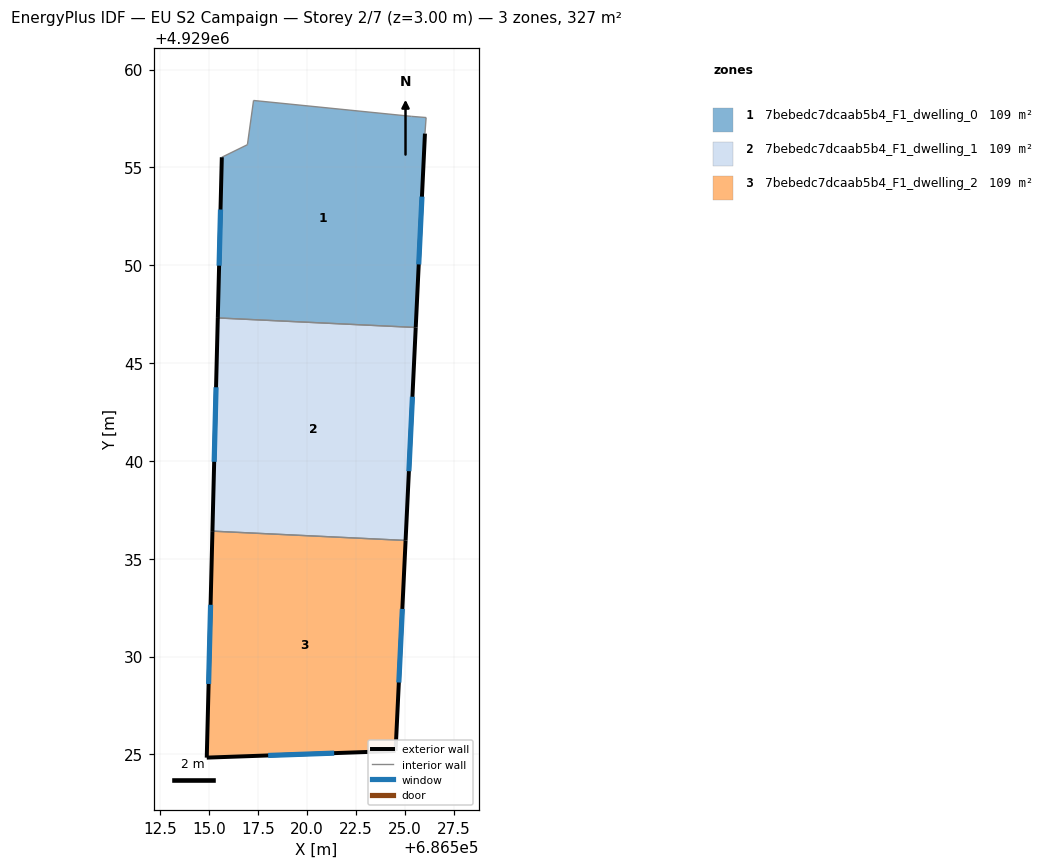
=== STOREY PLAN SPEC (per zone: floor XY polygon, exterior-wall plan segments, windows/doors) ===
zone 1: 7bebedc7dcaab5b4_F1_dwelling_0  (109.0 m²)
  floor: (686525.55, 4929046.82) (686526.02, 4929056.73) (686526.08, 4929057.55) (686525.34, 4929057.61) (686517.26, 4929058.42) (686516.94, 4929056.16) (686515.64, 4929055.52) (686515.43, 4929047.31)
  exterior wall: (686515.43, 4929047.31) – (686515.64, 4929055.52)  [8.2 m]
    window: (686515.50, 4929049.98) – (686515.57, 4929052.85)  [3.0 m²]
  exterior wall: (686526.02, 4929056.73) – (686525.55, 4929046.82)  [9.9 m]
    window: (686525.86, 4929053.50) – (686525.70, 4929050.04)  [3.6 m²]
  interior walls: 6
zone 2: 7bebedc7dcaab5b4_F1_dwelling_1  (109.0 m²)
  floor: (686525.03, 4929035.94) (686525.55, 4929046.82) (686515.43, 4929047.31) (686515.16, 4929036.41)
  exterior wall: (686525.55, 4929046.82) – (686525.03, 4929035.94)  [10.9 m]
    window: (686525.38, 4929043.28) – (686525.20, 4929039.48)  [4.0 m²]
  exterior wall: (686515.16, 4929036.41) – (686515.43, 4929047.31)  [10.9 m]
    window: (686515.25, 4929039.96) – (686515.34, 4929043.76)  [4.0 m²]
  interior walls: 2
zone 3: 7bebedc7dcaab5b4_F1_dwelling_2  (109.0 m²)
  floor: (686524.52, 4929025.18) (686525.03, 4929035.94) (686515.16, 4929036.41) (686514.87, 4929024.84)
  exterior wall: (686525.03, 4929035.94) – (686524.52, 4929025.18)  [10.8 m]
    window: (686524.86, 4929032.44) – (686524.68, 4929028.68)  [3.9 m²]
  exterior wall: (686524.52, 4929025.18) – (686514.87, 4929024.84)  [9.7 m]
    window: (686521.38, 4929025.07) – (686518.00, 4929024.95)  [3.5 m²]
  exterior wall: (686514.87, 4929024.84) – (686515.16, 4929036.41)  [11.6 m]
    window: (686514.96, 4929028.60) – (686515.06, 4929032.65)  [4.2 m²]
  interior walls: 1

=== DERIVED (storey summary) ===
Building: EU S2 Campaign
Storey: 2 of 7  (floor level z = 3.00 m)
Storey gross floor area: 327.0 m²
Zones on this storey: 3
  - 7bebedc7dcaab5b4_F1_dwelling_0: floor 109.0 m²; exterior wall 18.1 m (54.4 m²); 2 window(s) 6.6 m²; WWR 12.2%
  - 7bebedc7dcaab5b4_F1_dwelling_1: floor 109.0 m²; exterior wall 21.8 m (65.4 m²); 2 window(s) 8.0 m²; WWR 12.2%
  - 7bebedc7dcaab5b4_F1_dwelling_2: floor 109.0 m²; exterior wall 32.0 m (96.0 m²); 3 window(s) 11.7 m²; WWR 12.2%
Zone adjacency (shared interzone walls):
  - 7bebedc7dcaab5b4_F1_dwelling_0 ↔ 7bebedc7dcaab5b4_F1_dwelling_1
  - 7bebedc7dcaab5b4_F1_dwelling_1 ↔ 7bebedc7dcaab5b4_F1_dwelling_2